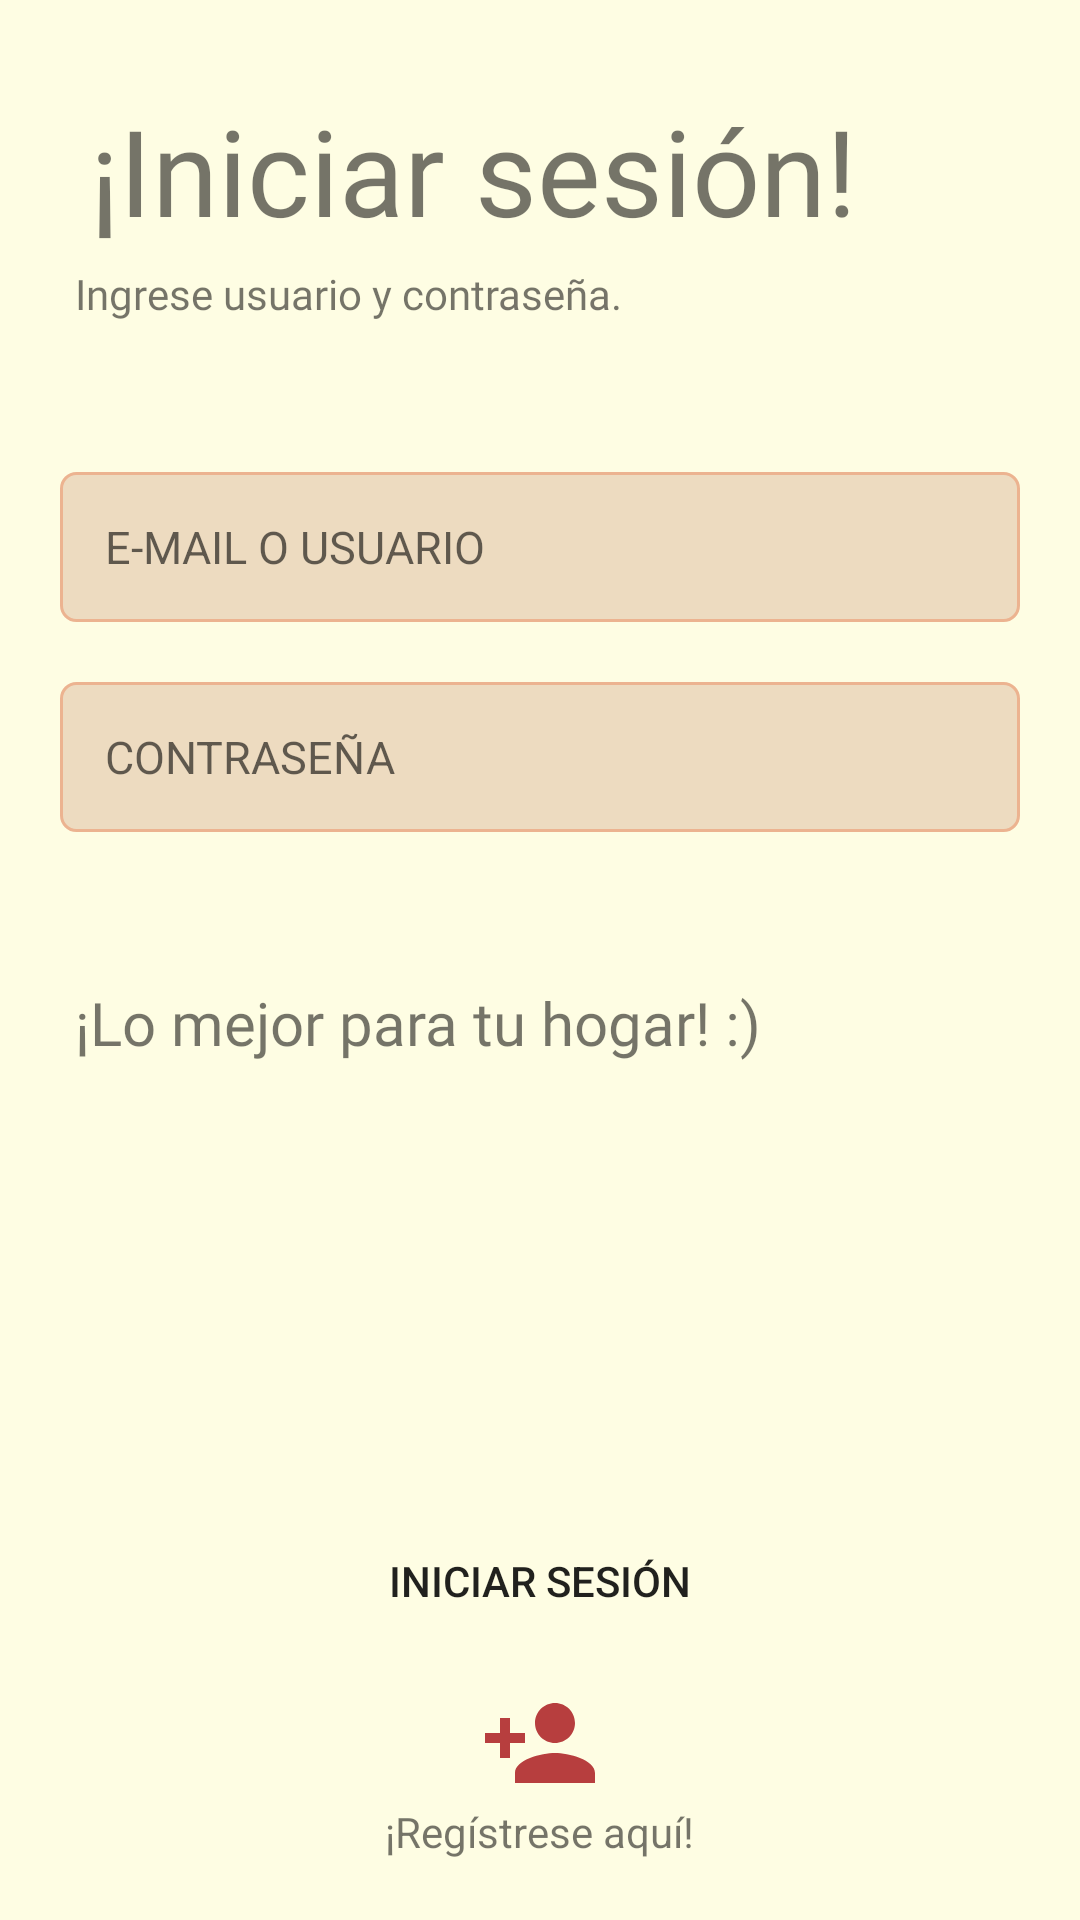

Produce the Android XML layout that renders to this screen, including the resource entries it uses.
<!-- AndroidManifest.xml: application theme Theme.DeliveryEC4 -->
<!-- res/layout/activity_main.xml -->
<?xml version="1.0" encoding="utf-8"?>
<androidx.coordinatorlayout.widget.CoordinatorLayout xmlns:android="http://schemas.android.com/apk/res/android"
    xmlns:app="http://schemas.android.com/apk/res-auto"
    xmlns:tools="http://schemas.android.com/tools"
    android:layout_width="match_parent"
    android:layout_height="match_parent"
    android:background="#FEFDE3"
    tools:context=".Activity.MainActivity">

    <LinearLayout
        android:layout_width="match_parent"
        android:layout_height="match_parent"
        android:orientation="vertical">

        <TextView
            android:layout_width="wrap_content"
            android:layout_height="wrap_content"
            android:layout_marginLeft="30dp"
            android:layout_marginTop="30dp"
            android:fontFamily="@font/blenda_script"
            android:text="¡Iniciar sesión!"
            android:textSize="40sp" />

        <TextView
            android:layout_width="wrap_content"
            android:layout_height="wrap_content"
            android:layout_marginLeft="25dp"
            android:layout_marginTop="5dp"
            android:fontFamily="@font/blenda_script"
            android:text="Ingrese usuario y contraseña." />

        <EditText
            android:id="@+id/edit_text_email"
            android:layout_width="match_parent"
            android:layout_height="50dp"
            android:layout_marginLeft="20dp"
            android:layout_marginTop="50dp"
            android:layout_marginRight="20dp"
            android:background="@drawable/edit_text_custom"
            android:hint="E-MAIL O USUARIO"
            android:inputType="textEmailAddress"
            android:padding="15dp"
            android:textSize="15sp" />

        <EditText
            android:id="@+id/edit_text_pasword"
            android:layout_width="match_parent"
            android:layout_height="50dp"
            android:layout_marginLeft="20dp"
            android:layout_marginTop="20dp"
            android:layout_marginRight="20dp"
            android:background="@drawable/edit_text_custom"
            android:hint="CONTRASEÑA"
            android:inputType="textPassword"
            android:padding="15dp"
            android:textSize="15sp" />


        <TextView
            android:layout_width="wrap_content"
            android:layout_height="wrap_content"
            android:layout_marginLeft="25dp"
            android:layout_marginTop="50dp"
            android:fontFamily="@font/blenda_script"
            android:text="¡Lo mejor para tu hogar! :)"
            android:textSize="20dp" />


    </LinearLayout>

    <LinearLayout
        android:layout_width="match_parent"
        android:layout_height="wrap_content"
        android:layout_gravity="bottom"
        android:gravity="center"
        android:orientation="vertical">

        <Button
            android:id="@+id/btn_login"
            android:layout_width="match_parent"
            android:layout_height="wrap_content"
            android:layout_marginLeft="30dp"
            android:layout_marginTop="200dp"
            android:layout_marginRight="30dp"
            android:background="@drawable/rounded_button"
            android:backgroundTint="@color/red"
            android:text="INICIAR SESIÓN" />

        <ImageView
            android:id="@+id/imageview_go_to_registrer"
            android:layout_width="40dp"
            android:layout_height="40dp"
            android:layout_marginTop="10dp"
            android:src="@drawable/ic_registro_nuevo_usuario" />

        <TextView
            android:layout_width="wrap_content"
            android:layout_height="wrap_content"
            android:layout_marginBottom="20dp"
            android:text="¡Regístrese aquí!" />


    </LinearLayout>


</androidx.coordinatorlayout.widget.CoordinatorLayout>
<!-- resources referenced by this layout -->
<resources>
  <color name="red">#B73E3E</color>
  <!-- drawable edit_text_custom (drawable) -->
  <?xml version="1.0" encoding="utf-8"?>
  <shape
      xmlns:android="http://schemas.android.com/apk/res/android"
      android:shape="rectangle"
      android:padding="10dp">
  
      <solid android:color="@color/mostaza_b"/>
  
      <stroke android:width="1dp" android:color="#ECB390"/>
  
      <corners android:radius="5dp"/>
  
  </shape>
  <!-- drawable ic_registro_nuevo_usuario (drawable) -->
  <vector android:height="50dp" android:tint="#B73E3E"
      android:viewportHeight="24" android:viewportWidth="24"
      android:width="50dp" xmlns:android="http://schemas.android.com/apk/res/android">
      <path android:fillColor="@android:color/white" android:pathData="M15,12c2.21,0 4,-1.79 4,-4s-1.79,-4 -4,-4 -4,1.79 -4,4 1.79,4 4,4zM6,10L6,7L4,7v3L1,10v2h3v3h2v-3h3v-2L6,10zM15,14c-2.67,0 -8,1.34 -8,4v2h16v-2c0,-2.66 -5.33,-4 -8,-4z"/>
  </vector>
  <style name="Theme.DeliveryEC4" parent="Theme.MaterialComponents.DayNight.NoActionBar">
          
          <item name="colorPrimary">@color/red</item>
          <item name="colorPrimaryVariant">@color/red_b</item>
          <item name="colorOnPrimary">@color/white</item>
          
          <item name="colorSecondary">@color/mostaza_c</item>
          <item name="colorSecondaryVariant">@color/mostaza_b</item>
          <item name="colorOnSecondary">@color/black</item>
          
          <item name="android:statusBarColor">?attr/colorPrimaryVariant</item>
          
      </style>
  <color name="mostaza_b">#EDDBC0</color>
  <color name="red_b">#DD5353</color>
  <color name="white">#FFFFFFFF</color>
  <color name="mostaza_c">#DF9B36</color>
  <color name="black">#FF000000</color>
</resources>
